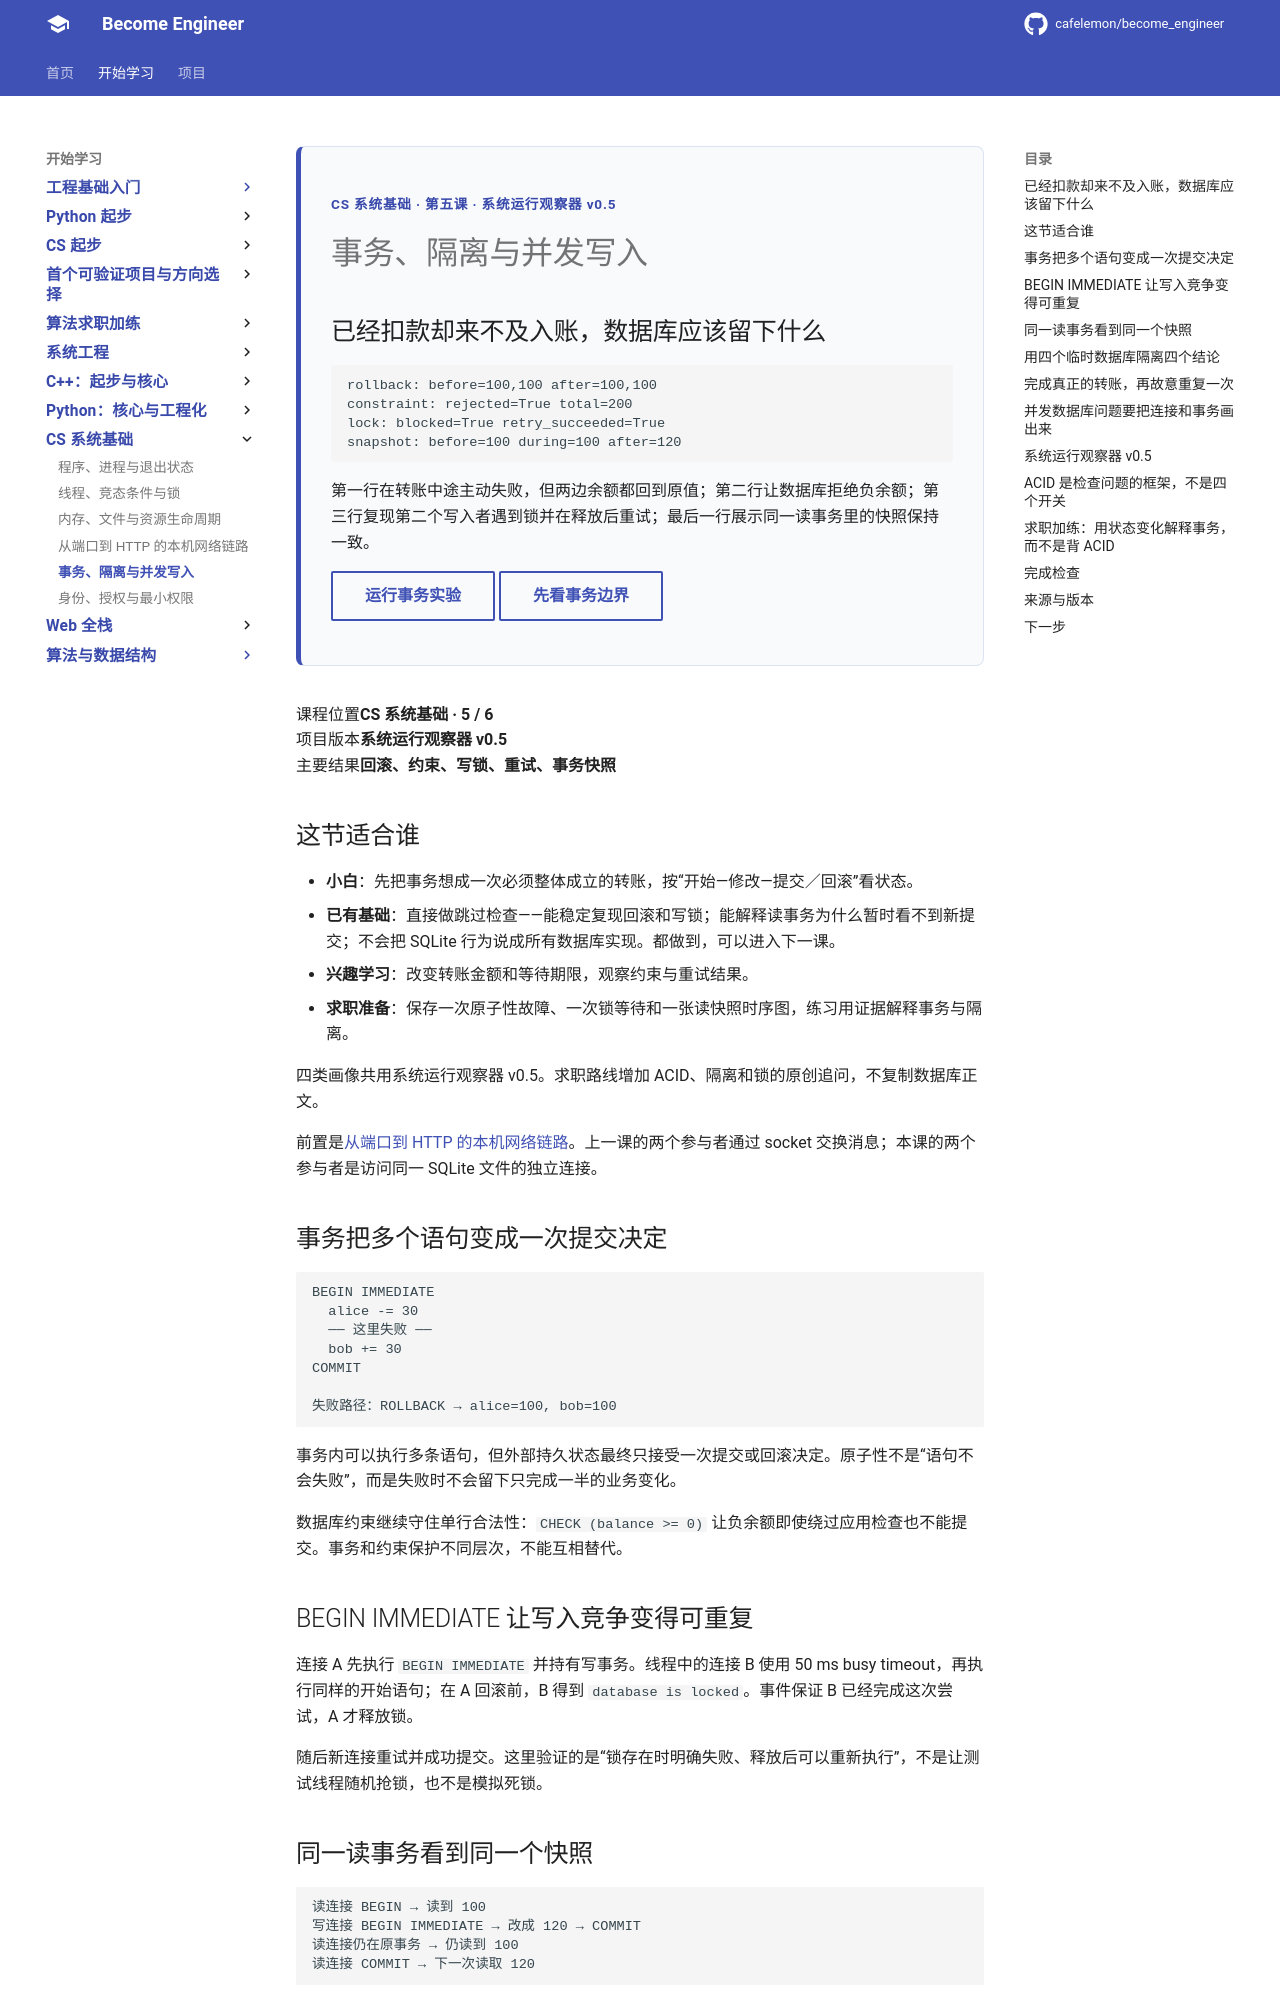

repository: cafelemon/become_engineer · page: learning-paths/cs-systems-core/05-transactions-isolation-concurrent-writes/index.html · generator: mkdocs

<div class="be-tutor-mount" data-tutor-lesson="cs-systems-05" aria-hidden="true"></div>

<section id="overview-transaction-result" data-learning-context="overview-transaction-result" data-context-type="overview" markdown="1">

<div class="be-page-hero" markdown="1">
<span class="be-page-eyebrow">CS 系统基础 · 第五课 · 系统运行观察器 v0.5</span>

# 事务、隔离与并发写入

## 已经扣款却来不及入账，数据库应该留下什么

```text
rollback: before=100,100 after=100,100
constraint: rejected=True total=200
lock: blocked=True retry_succeeded=True
snapshot: before=100 during=100 after=120
```

第一行在转账中途主动失败，但两边余额都回到原值；第二行让数据库拒绝负余额；第三行复现第二个写入者遇到锁并在释放后重试；最后一行展示同一读事务里的快照保持一致。

[运行事务实验](#reproduce-transaction-lab){ .md-button }
[先看事务边界](#concept-transaction-boundary){ .md-button .md-button--secondary }
</div>

<div class="be-page-summary" markdown="1">
  <div><span>课程位置</span><strong>CS 系统基础 · 5 / 6</strong></div>
  <div><span>项目版本</span><strong>系统运行观察器 v0.5</strong></div>
  <div><span>主要结果</span><strong>回滚、约束、写锁、重试、事务快照</strong></div>
</div>

## 这节适合谁

- **小白**：先把事务想成一次必须整体成立的转账，按“开始—修改—提交／回滚”看状态。
- **已有基础**：直接做跳过检查——能稳定复现回滚和写锁；能解释读事务为什么暂时看不到新提交；不会把 SQLite 行为说成所有数据库实现。都做到，可以进入下一课。
- **兴趣学习**：改变转账金额和等待期限，观察约束与重试结果。
- **求职准备**：保存一次原子性故障、一次锁等待和一张读快照时序图，练习用证据解释事务与隔离。

四类画像共用系统运行观察器 v0.5。求职路线增加 ACID、隔离和锁的原创追问，不复制数据库正文。

前置是[从端口到 HTTP 的本机网络链路](04-local-network-port-http.md)。上一课的两个参与者通过 socket 交换消息；本课的两个参与者是访问同一 SQLite 文件的独立连接。

</section>

<section id="concept-transaction-boundary" data-learning-context="concept-transaction-boundary" data-context-type="concept" markdown="1">

## 事务把多个语句变成一次提交决定

```text
BEGIN IMMEDIATE
  alice -= 30
  ── 这里失败 ──
  bob += 30
COMMIT

失败路径：ROLLBACK → alice=100, bob=100
```

事务内可以执行多条语句，但外部持久状态最终只接受一次提交或回滚决定。原子性不是“语句不会失败”，而是失败时不会留下只完成一半的业务变化。

数据库约束继续守住单行合法性：`CHECK (balance >= 0)` 让负余额即使绕过应用检查也不能提交。事务和约束保护不同层次，不能互相替代。

</section>

<section id="example-writer-lock" data-learning-context="example-writer-lock" data-context-type="example" markdown="1">

## BEGIN IMMEDIATE 让写入竞争变得可重复

连接 A 先执行 `BEGIN IMMEDIATE` 并持有写事务。线程中的连接 B 使用 50 ms busy timeout，再执行同样的开始语句；在 A 回滚前，B 得到 `database is locked`。事件保证 B 已经完成这次尝试，A 才释放锁。

随后新连接重试并成功提交。这里验证的是“锁存在时明确失败、释放后可以重新执行”，不是让测试线程随机抢锁，也不是模拟死锁。

</section>

<section id="example-wal-snapshot" data-learning-context="example-wal-snapshot" data-context-type="example" markdown="1">
